Run: headless pygame with SDL's dummy video driver; simulated clock (each Clock.tick advances the game by its frame time, no real sleeping); random seed 0; keys injected as events and as key.get_pressed() state; no mouse input.
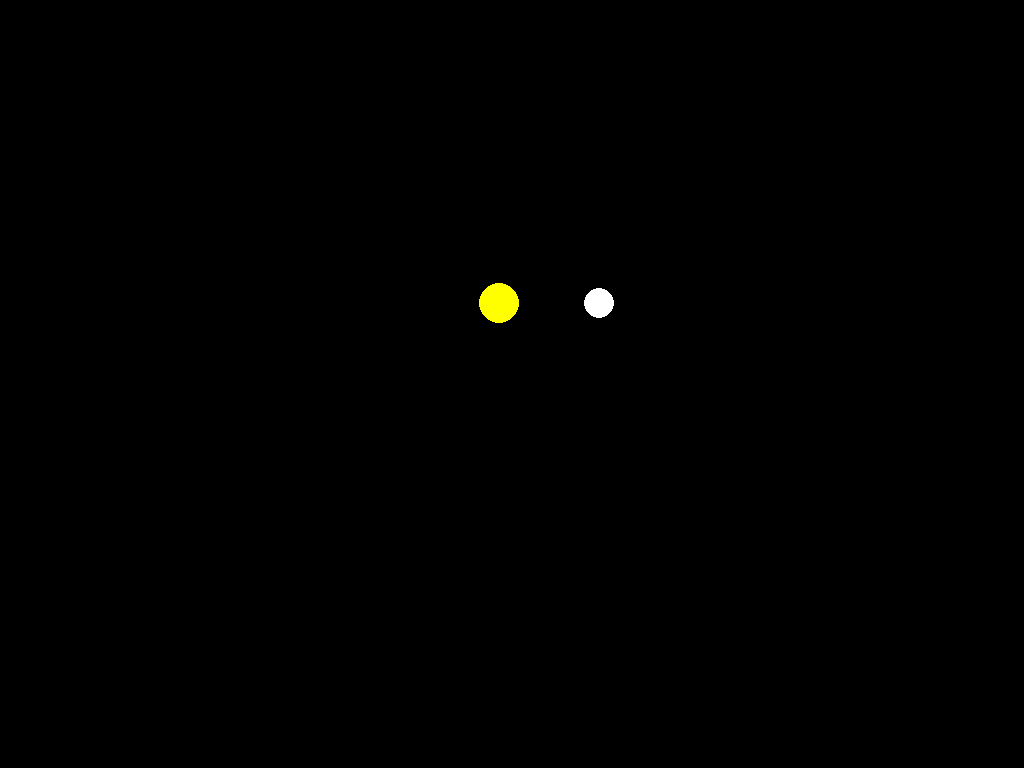
Frame 1 of 4 · flips 1–60 · no input
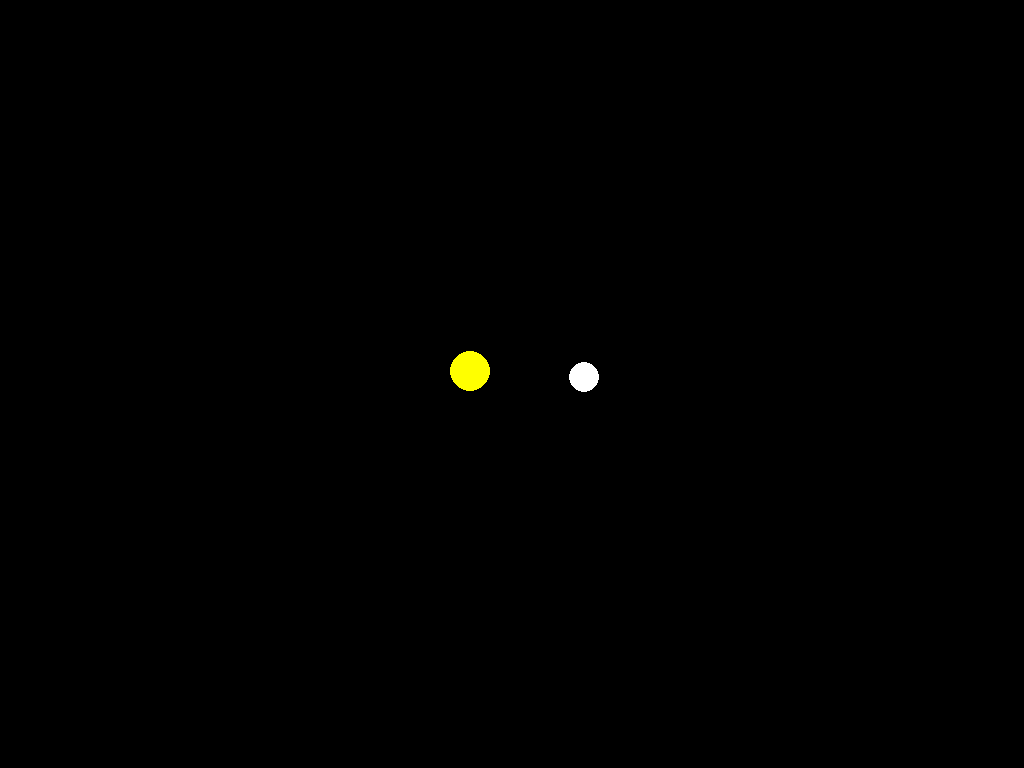
Frame 2 of 4 · flips 61–180 · tapped SPACE, RETURN · held RIGHT (→), D
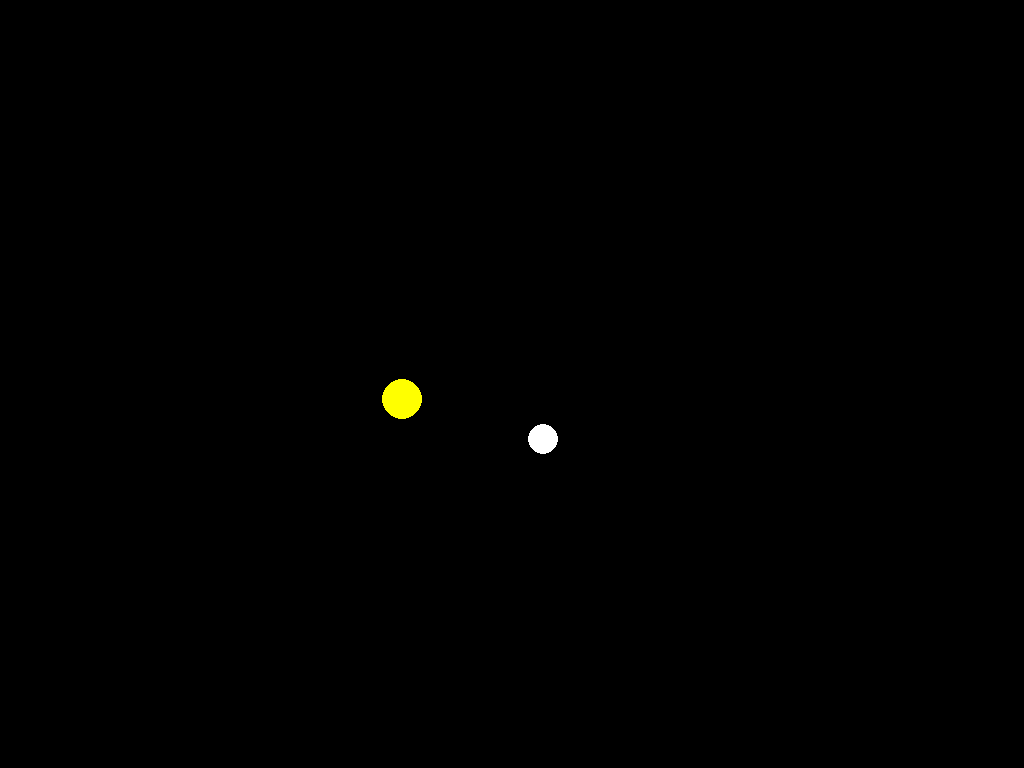
Frame 3 of 4 · flips 181–300 · held DOWN (↓), S
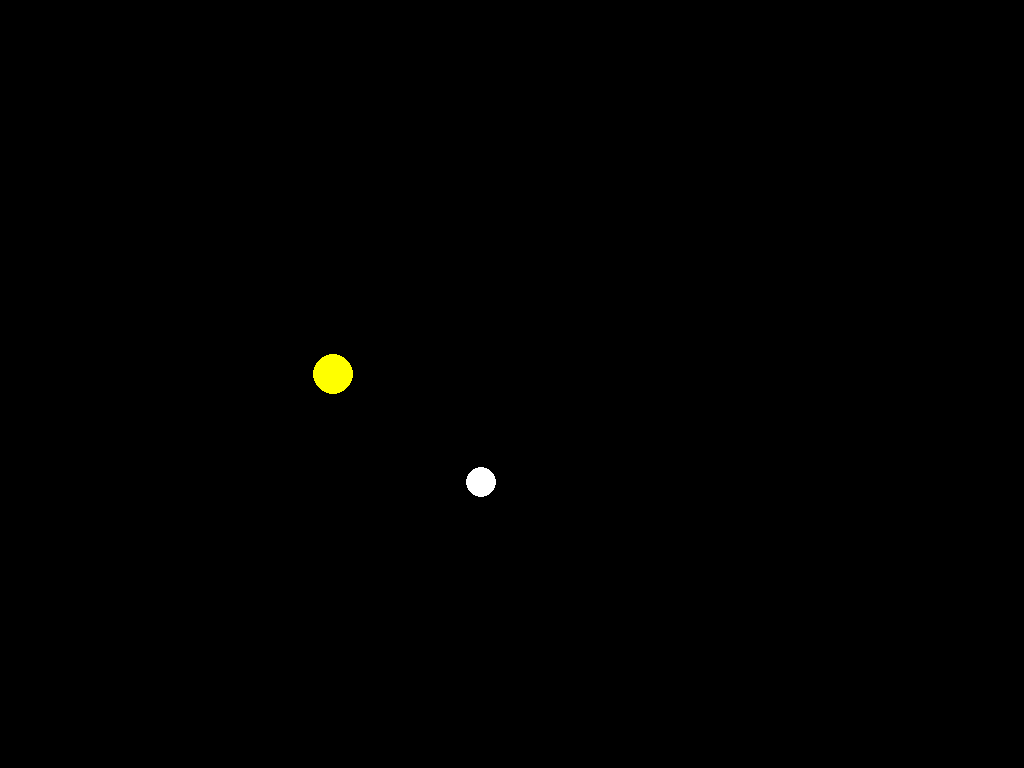
Frame 4 of 4 · flips 301–420 · held LEFT (←), A, UP (↑), W

The pygame program that drew these frames:

import sys
import math
import pygame
from pygame.locals import QUIT, KEYDOWN, K_ESCAPE, K_SPACE

pygame.init()

# Screen
SCREEN_WIDTH, SCREEN_HEIGHT = 800, 600
CENTER_X, CENTER_Y = SCREEN_WIDTH // 2, SCREEN_HEIGHT // 2

# Colors
BLACK = (0, 0, 0)
WHITE = (255, 255, 255)
YELLOW = (255, 255, 0)
RED = (255, 0, 0)

# Settings
FPS = 60
TIME_STEP = 1
SPEED_UP_FACTOR = 10
speed_up = False

# Bodies
class CelestialBody:
    def __init__(self, name, radius, distance, color):
        self.name = name
        self.radius = radius
        self.distance = distance
        self.color = color
        self.angle = 0
        self.orbit_speed = 2 * math.pi / (100 * self.distance + 1)

    def update(self):
        self.angle += self.orbit_speed * (SPEED_UP_FACTOR if speed_up else 1)
        self.angle %= 2 * math.pi

    def draw(self, surface):
        x = CENTER_X + math.cos(self.angle) * self.distance
        y = CENTER_Y + math.sin(self.angle) * self.distance
        pygame.draw.circle(surface, self.color, (int(x), int(y)), self.radius)

# Set up display
screen = pygame.display.set_mode((SCREEN_WIDTH, SCREEN_HEIGHT), pygame.FULLSCREEN)
pygame.display.set_caption('Alpha Centauri System Simulation')
clock = pygame.time.Clock()

# Create celestial bodies
bodies = [
    # CelestialBody('self.name', radius, distance, color, angle0, speed),
    CelestialBody('Alpha Centauri A', 20, 100, YELLOW),
    CelestialBody('Alpha Centauri B', 15, 200, WHITE),
    CelestialBody('Proxima Centauri', 5, 1000, RED),
    # CelestialBody('Alpha Centauri B', 15, 200, RED),
]

# Main loop
running = True
while running:
    for event in pygame.event.get():
        if event.type == QUIT:
            running = False
        elif event.type == KEYDOWN:
            if event.key == K_ESCAPE:
                running = False
            elif event.key == K_SPACE:
                speed_up = not speed_up

    # Update celestial bodies
    for body in bodies:
        body.update()

    # Draw everything
    screen.fill(BLACK)
    for body in bodies:
        body.draw(screen)

    pygame.display.flip()
    clock.tick(FPS)

pygame.quit()
sys.exit()
